The GitHub repository k6zma/CavitationBubbles contains a labelled image folder "nonfixed_data" with 14 categories: 0_water, 12.5_ alcohol, 12.5_alcohol, 25_ alcohol, 25_alcohol, 50_ alcohol, 50_alcohol, 5_ alcohol, 5_alcohol, 75_ alcohol, 75_alcohol, 96_ alcohol, 96_alcohol, Water. Examples follow, each with its label.

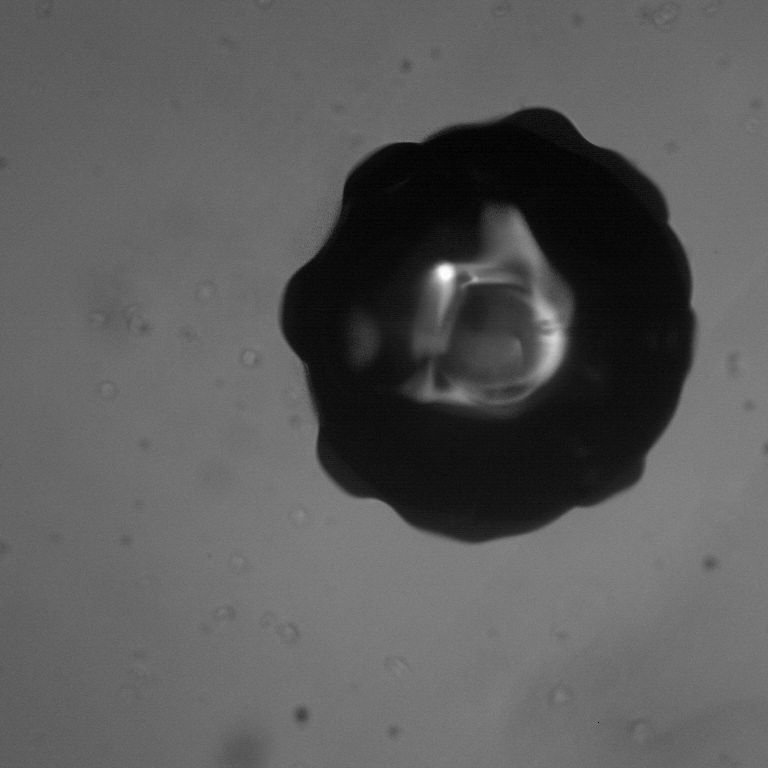
Label: 0_water

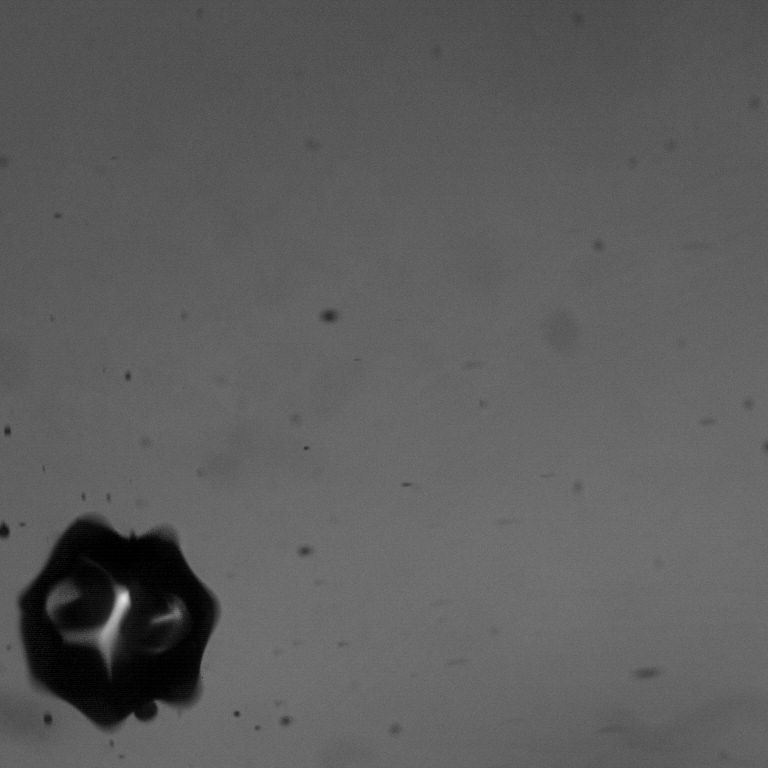
Label: 75_alcohol

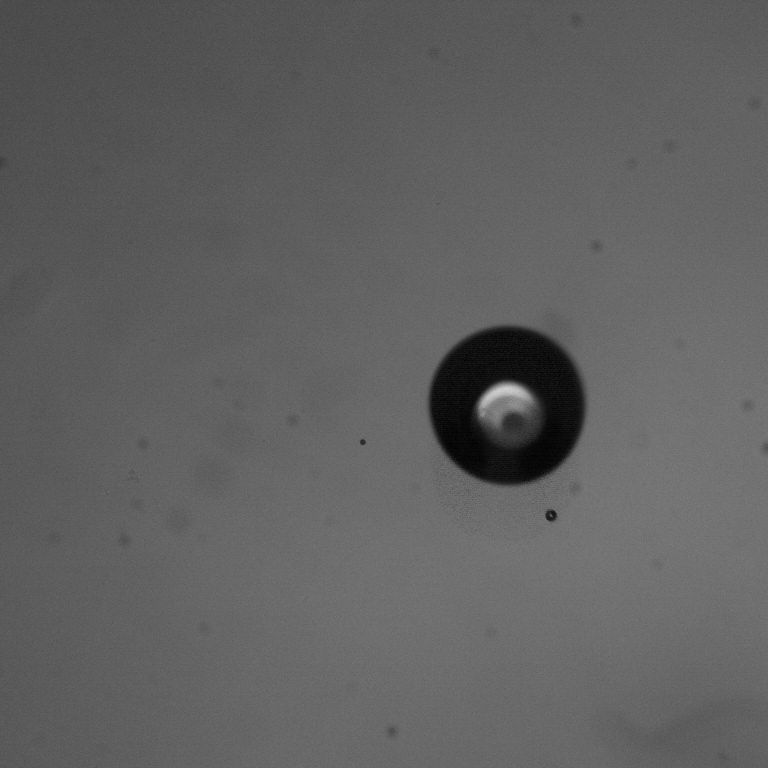
Label: 96_alcohol

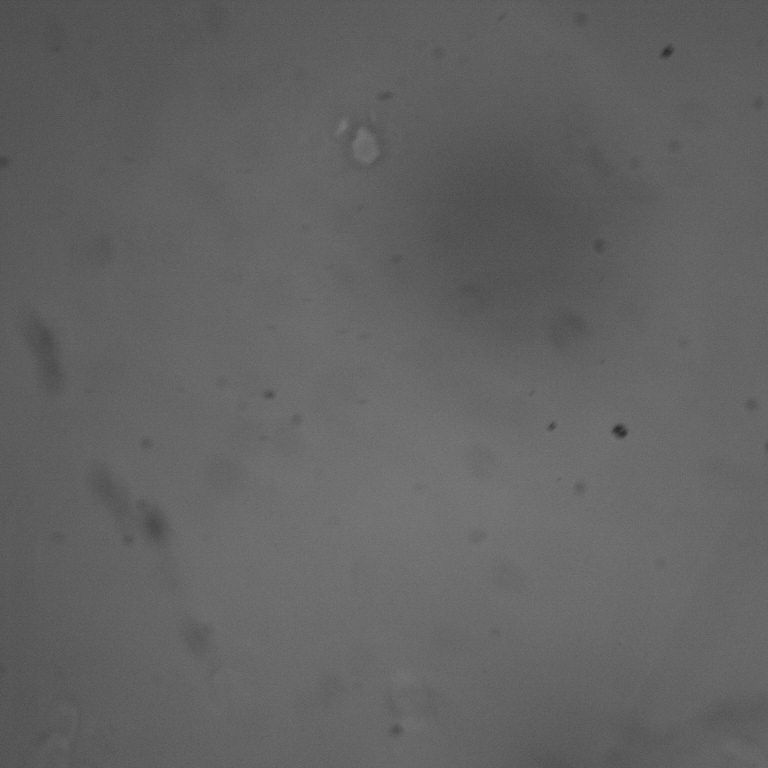
Label: 25_ alcohol

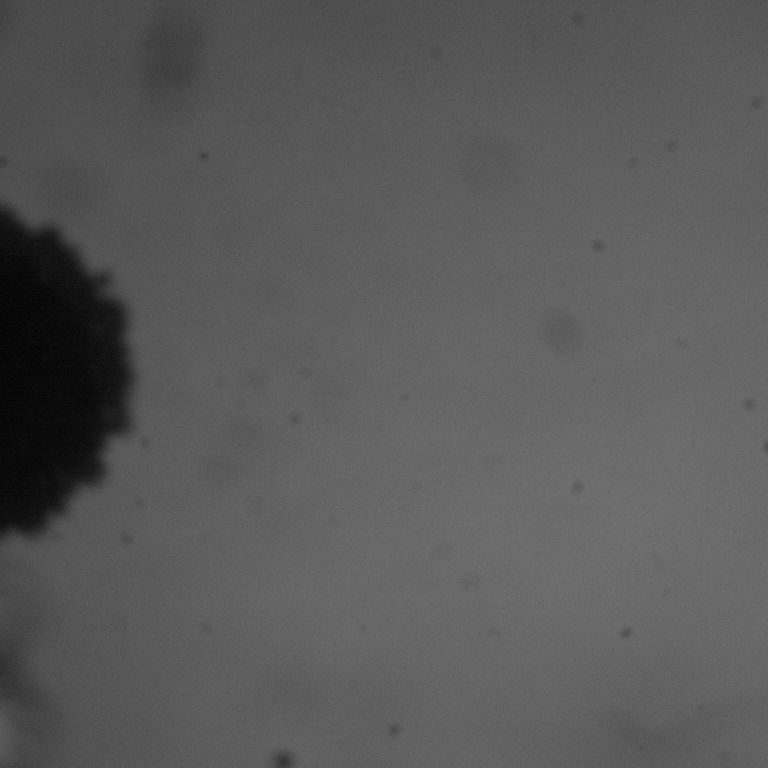
Label: 25_alcohol

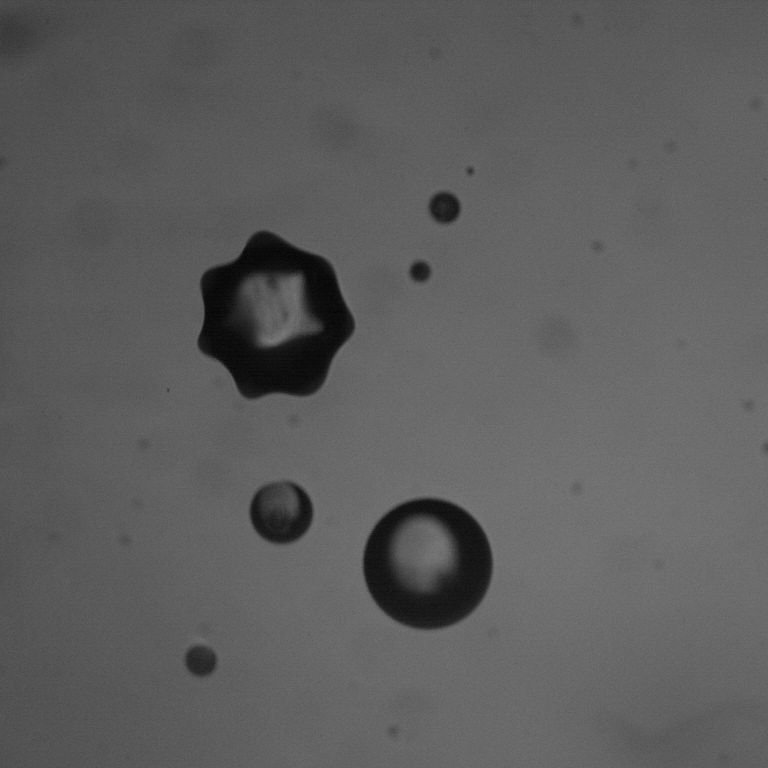
Label: 5_ alcohol
